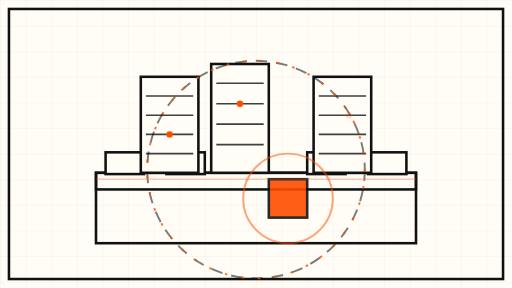
t = 0.00 s
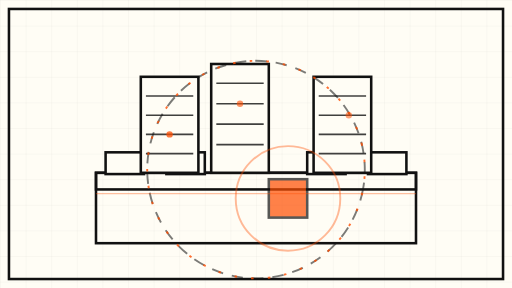
t = 1.75 s
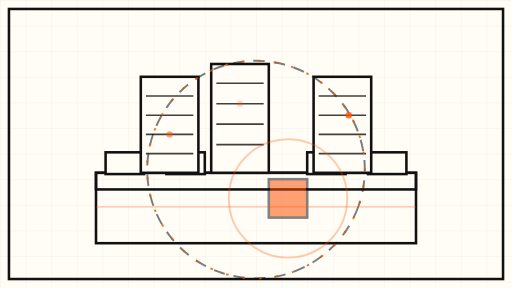
t = 3.38 s
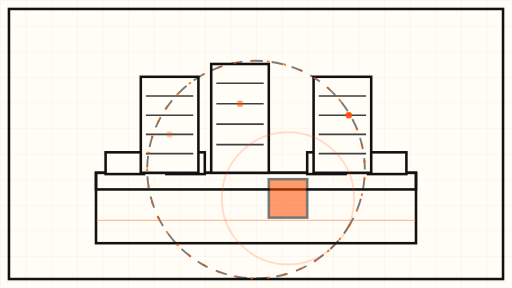
t = 5.00 s
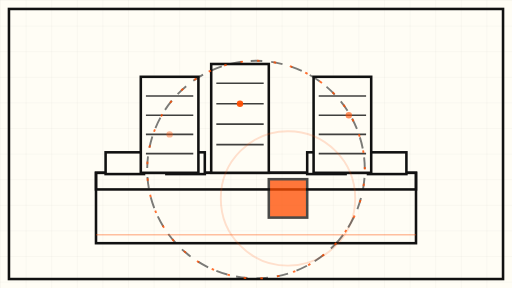
t = 6.75 s
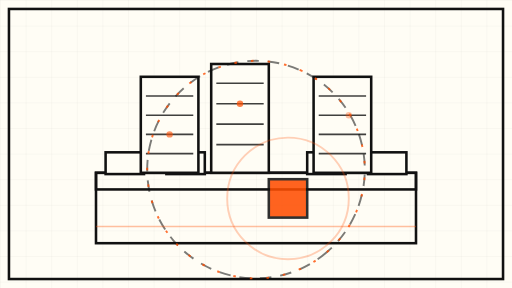
t = 8.25 s

The animated SVG that drew these frames (rendered in a browser with its animation timeline set to each time). Animation: 10 SMIL elements (animate=8,animateTransform=2); frames cover the first 8.25 s, repeats indefinitely.

<svg xmlns="http://www.w3.org/2000/svg" viewBox="0 0 800 450" role="img" aria-label="Sealed server compound with a glowing core">
  <defs>
    <pattern id="grid" width="40" height="40" patternUnits="userSpaceOnUse">
      <path d="M 40 0 L 0 0 0 40" fill="none" stroke="#111111" stroke-width="0.6" opacity="0.14"/>
    </pattern>
  </defs>

  <!-- cream sheet + fine grid -->
  <rect x="0" y="0" width="800" height="450" fill="#FFFDF5"/>
  <rect x="0" y="0" width="800" height="450" fill="url(#grid)"/>

  <!-- border -->
  <rect x="14" y="14" width="772" height="422" fill="none" stroke="#111111" stroke-width="4"/>

  <!-- fortress wall base -->
  <g stroke="#111111" stroke-width="4" fill="none">
    <rect x="150" y="270" width="500" height="110"/>
    <rect x="150" y="270" width="500" height="26"/>
  </g>
  <!-- wall crenellations -->
  <g fill="#FFFDF5" stroke="#111111" stroke-width="4">
    <rect x="165" y="238" width="60" height="34"/>
    <rect x="260" y="238" width="60" height="34"/>
    <rect x="480" y="238" width="60" height="34"/>
    <rect x="575" y="238" width="60" height="34"/>
  </g>

  <!-- server racks behind wall -->
  <g fill="#FFFDF5" stroke="#111111" stroke-width="4">
    <rect x="220" y="120" width="90" height="150"/>
    <rect x="330" y="100" width="90" height="170"/>
    <rect x="490" y="120" width="90" height="150"/>
  </g>
  <!-- rack slot lines -->
  <g stroke="#111111" stroke-width="2.5" opacity="0.8">
    <line x1="228" y1="150" x2="302" y2="150"/>
    <line x1="228" y1="180" x2="302" y2="180"/>
    <line x1="228" y1="210" x2="302" y2="210"/>
    <line x1="228" y1="240" x2="302" y2="240"/>
    <line x1="338" y1="130" x2="412" y2="130"/>
    <line x1="338" y1="162" x2="412" y2="162"/>
    <line x1="338" y1="194" x2="412" y2="194"/>
    <line x1="338" y1="226" x2="412" y2="226"/>
    <line x1="498" y1="150" x2="572" y2="150"/>
    <line x1="498" y1="180" x2="572" y2="180"/>
    <line x1="498" y1="210" x2="572" y2="210"/>
    <line x1="498" y1="240" x2="572" y2="240"/>
  </g>

  <!-- glowing orange core -->
  <g>
    <rect x="420" y="280" width="60" height="60" fill="#FF4D00" stroke="#111111" stroke-width="4" opacity="0.9">
      <animate attributeName="opacity" values="0.9;0.45;0.9" dur="8s" repeatCount="indefinite"/>
    </rect>
    <circle cx="450" cy="310" r="86" fill="none" stroke="#FF4D00" stroke-width="3" opacity="0.5">
      <animate attributeName="r" values="70;110;70" dur="12s" repeatCount="indefinite"/>
      <animate attributeName="opacity" values="0.5;0.12;0.5" dur="12s" repeatCount="indefinite"/>
    </circle>
  </g>

  <!-- slowly rotating seal ring around compound -->
  <g transform="translate(400,265)">
    <g fill="none" stroke="#111111" stroke-width="3" stroke-dasharray="18 14" opacity="0.55">
      <circle r="170">
        <animateTransform attributeName="transform" type="rotate" from="0" to="360" dur="60s" repeatCount="indefinite"/>
      </circle>
    </g>
    <g fill="none" stroke="#FF4D00" stroke-width="3" stroke-dasharray="4 22" opacity="0.8">
      <circle r="170">
        <animateTransform attributeName="transform" type="rotate" from="360" to="0" dur="45s" repeatCount="indefinite"/>
      </circle>
    </g>
  </g>

  <!-- drifting scan line -->
  <line x1="150" y1="290" x2="650" y2="290" stroke="#FF4D00" stroke-width="2" opacity="0.35">
    <animate attributeName="y1" values="280;370;280" dur="14s" repeatCount="indefinite"/>
    <animate attributeName="y2" values="280;370;280" dur="14s" repeatCount="indefinite"/>
  </line>

  <!-- slow blinking status dots on racks -->
  <g fill="#FF4D00">
    <circle cx="375" cy="162" r="5">
      <animate attributeName="opacity" values="1;0.2;1" dur="7s" repeatCount="indefinite"/>
    </circle>
    <circle cx="545" cy="180" r="5">
      <animate attributeName="opacity" values="0.2;1;0.2" dur="9s" repeatCount="indefinite"/>
    </circle>
    <circle cx="265" cy="210" r="5">
      <animate attributeName="opacity" values="1;0.2;1" dur="11s" repeatCount="indefinite"/>
    </circle>
  </g>
</svg>
